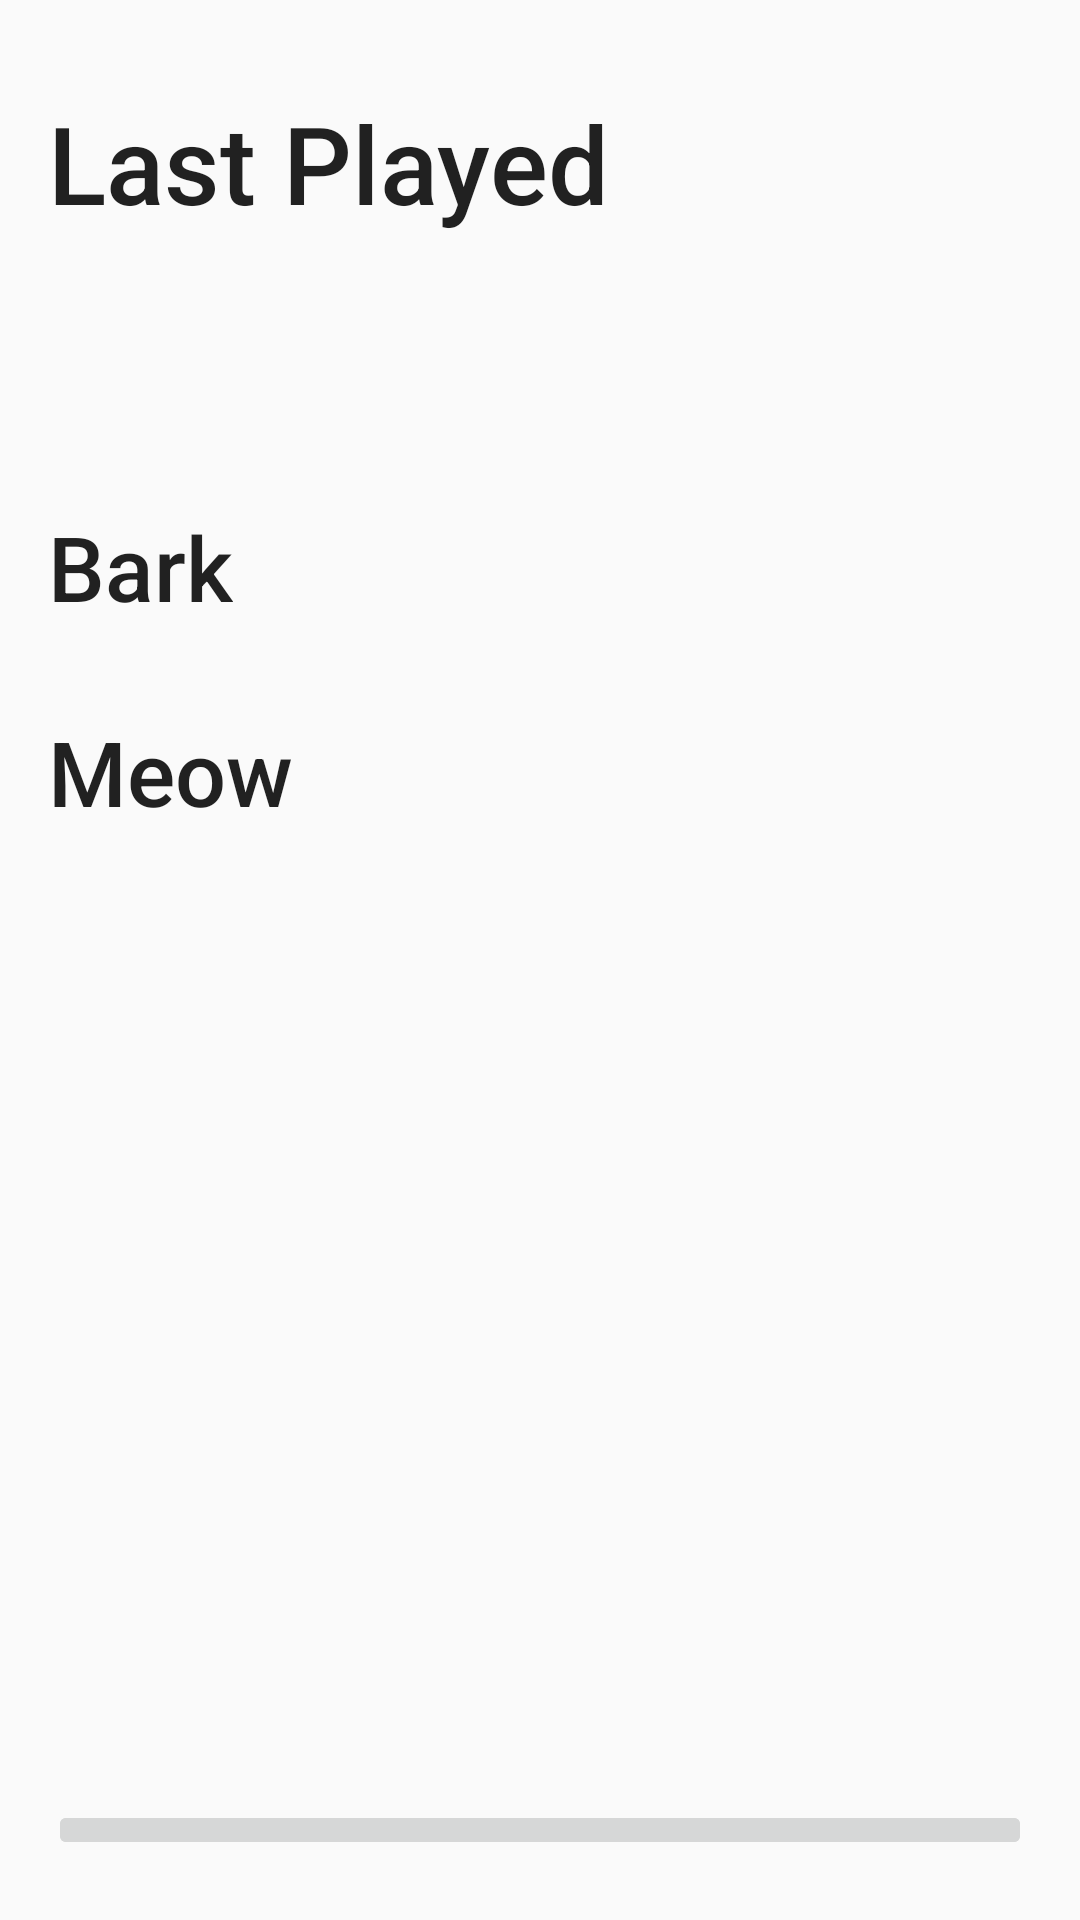

Here is an Android app screen rendered from its layout file. Give the layout XML and the strings, colors and styles it references.
<!-- AndroidManifest.xml: application theme AppTheme -->
<!-- res/layout/activity_main.xml -->
<?xml version="1.0" encoding="utf-8"?>
<androidx.constraintlayout.widget.ConstraintLayout xmlns:android="http://schemas.android.com/apk/res/android"
    xmlns:app="http://schemas.android.com/apk/res-auto"
    xmlns:tools="http://schemas.android.com/tools"
    android:layout_width="match_parent"
    android:layout_height="match_parent"
    tools:context=".MainActivity">

    <LinearLayout
        android:layout_width="match_parent"
        android:layout_height="match_parent"
        android:orientation="vertical"
        android:layout_margin="16dp"
        app:layout_constraintBottom_toBottomOf="parent"
        app:layout_constraintEnd_toEndOf="parent"
        app:layout_constraintStart_toStartOf="parent"
        app:layout_constraintTop_toTopOf="parent">

        <View
            android:id="@+id/view"
            android:layout_width="match_parent"
            android:layout_height="14dp" />

        <TextView
            android:id="@+id/txt_last_played"
            android:layout_width="wrap_content"
            android:layout_height="wrap_content"
            android:text="@string/last_played"
            android:textAppearance="@style/TextAppearance.AppCompat.Body2"
            android:textSize="36sp" />

        <TextView
            android:id="@+id/last_played"
            android:layout_width="match_parent"
            android:layout_height="wrap_content"
            android:textAppearance="@style/TextAppearance.AppCompat.Body2"
            android:textSize="30sp" />

        <RelativeLayout
            android:layout_width="match_parent"
            android:layout_height="match_parent">

            <View
                android:id="@+id/view2"
                android:layout_width="match_parent"
                android:layout_height="50dp" />

            <ImageButton
                android:id="@+id/pause"
                android:layout_width="match_parent"
                android:layout_height="wrap_content"
                android:layout_alignParentBottom="true"
                android:layout_gravity="center_vertical"
                android:layout_marginBottom="4dp"
                android:src="@drawable/ic_baseline_pause_24"
                android:contentDescription="@string/pause_button_description" />

            <ImageButton
                android:id="@+id/play"
                android:layout_width="match_parent"
                android:layout_height="wrap_content"
                android:layout_alignParentBottom="true"
                android:layout_gravity="center_vertical"
                android:layout_marginBottom="4dp"
                android:src="@drawable/ic_baseline_play_arrow_24"
                android:contentDescription="@string/play_button_description" />

            <TextView
                android:id="@+id/bark"
                android:layout_width="wrap_content"
                android:layout_height="wrap_content"
                android:layout_below="@+id/view2"
                android:text="@string/bark"
                android:textAppearance="@style/TextAppearance.AppCompat.Body2"
                android:textSize="30sp" />

            <TextView
                android:id="@+id/meow"
                android:layout_width="wrap_content"
                android:layout_height="wrap_content"
                android:layout_below="@+id/bark"
                android:layout_marginTop="28dp"
                android:text="@string/meow"
                android:textAppearance="@style/TextAppearance.AppCompat.Body2"
                android:textSize="30sp" />

        </RelativeLayout>

    </LinearLayout>

</androidx.constraintlayout.widget.ConstraintLayout>
<!-- resources referenced by this layout -->
<resources>
  <string name="bark">Bark</string>
  <string name="last_played">Last Played</string>
  <string name="meow">Meow</string>
  <string name="pause_button_description">pauses the sound</string>
  <string name="play_button_description">plays the sound</string>
  <style name="AppTheme" parent="Theme.MaterialComponents.DayNight.NoActionBar.Bridge" />
</resources>
